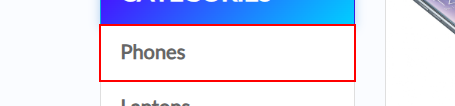
Task: Task 2 for Automatify Internship: automatizare pe demoblaze.com
Workflow: GetExpensiveFilteredProduct

Step 1: click on the link '{0}' (chrome.exe)

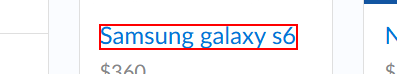
Step 2: find the h5 '$*' (chrome.exe)

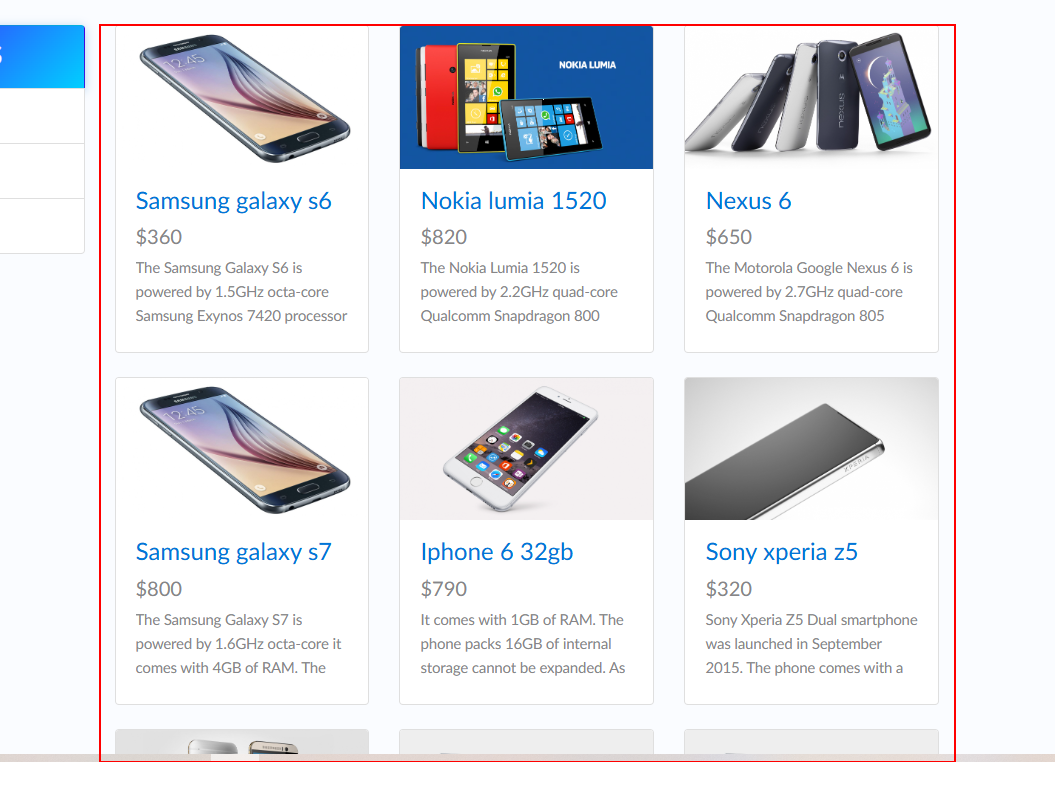
Step 3: get-text from the element 'tbodyid' (chrome.exe)

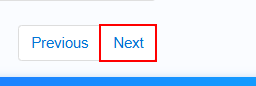
Step 4: find the button 'Next' (chrome.exe)

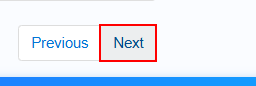
Step 5 [then]: click on the button 'Next' (chrome.exe)

Step 6: find the h5 '$*' (chrome.exe) (same screen as step 2)
